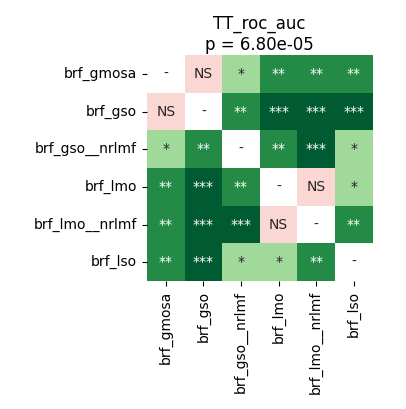

The file beside this chart, header and first rows:
	brf_gmosa	brf_gso	brf_gso__nrlmf	brf_lmo	brf_lmo__nrlmf	brf_lso
brf_gmosa	1.0	0.4954	0.02917	0.006271	0.006271	0.006271
brf_gso	0.4954	1.0	0.006271	0.0005722	0.0005722	0.0005722
brf_gso__nrlmf	0.02917	0.006271	1.0	0.005035	0.0005722	0.03345
brf_lmo	0.006271	0.0005722	0.005035	1.0	0.07919	0.0312
brf_lmo__nrlmf	0.006271	0.0005722	0.0005722	0.07919	1.0	0.006271
brf_lso	0.006271	0.0005722	0.03345	0.0312	0.006271	1.0
